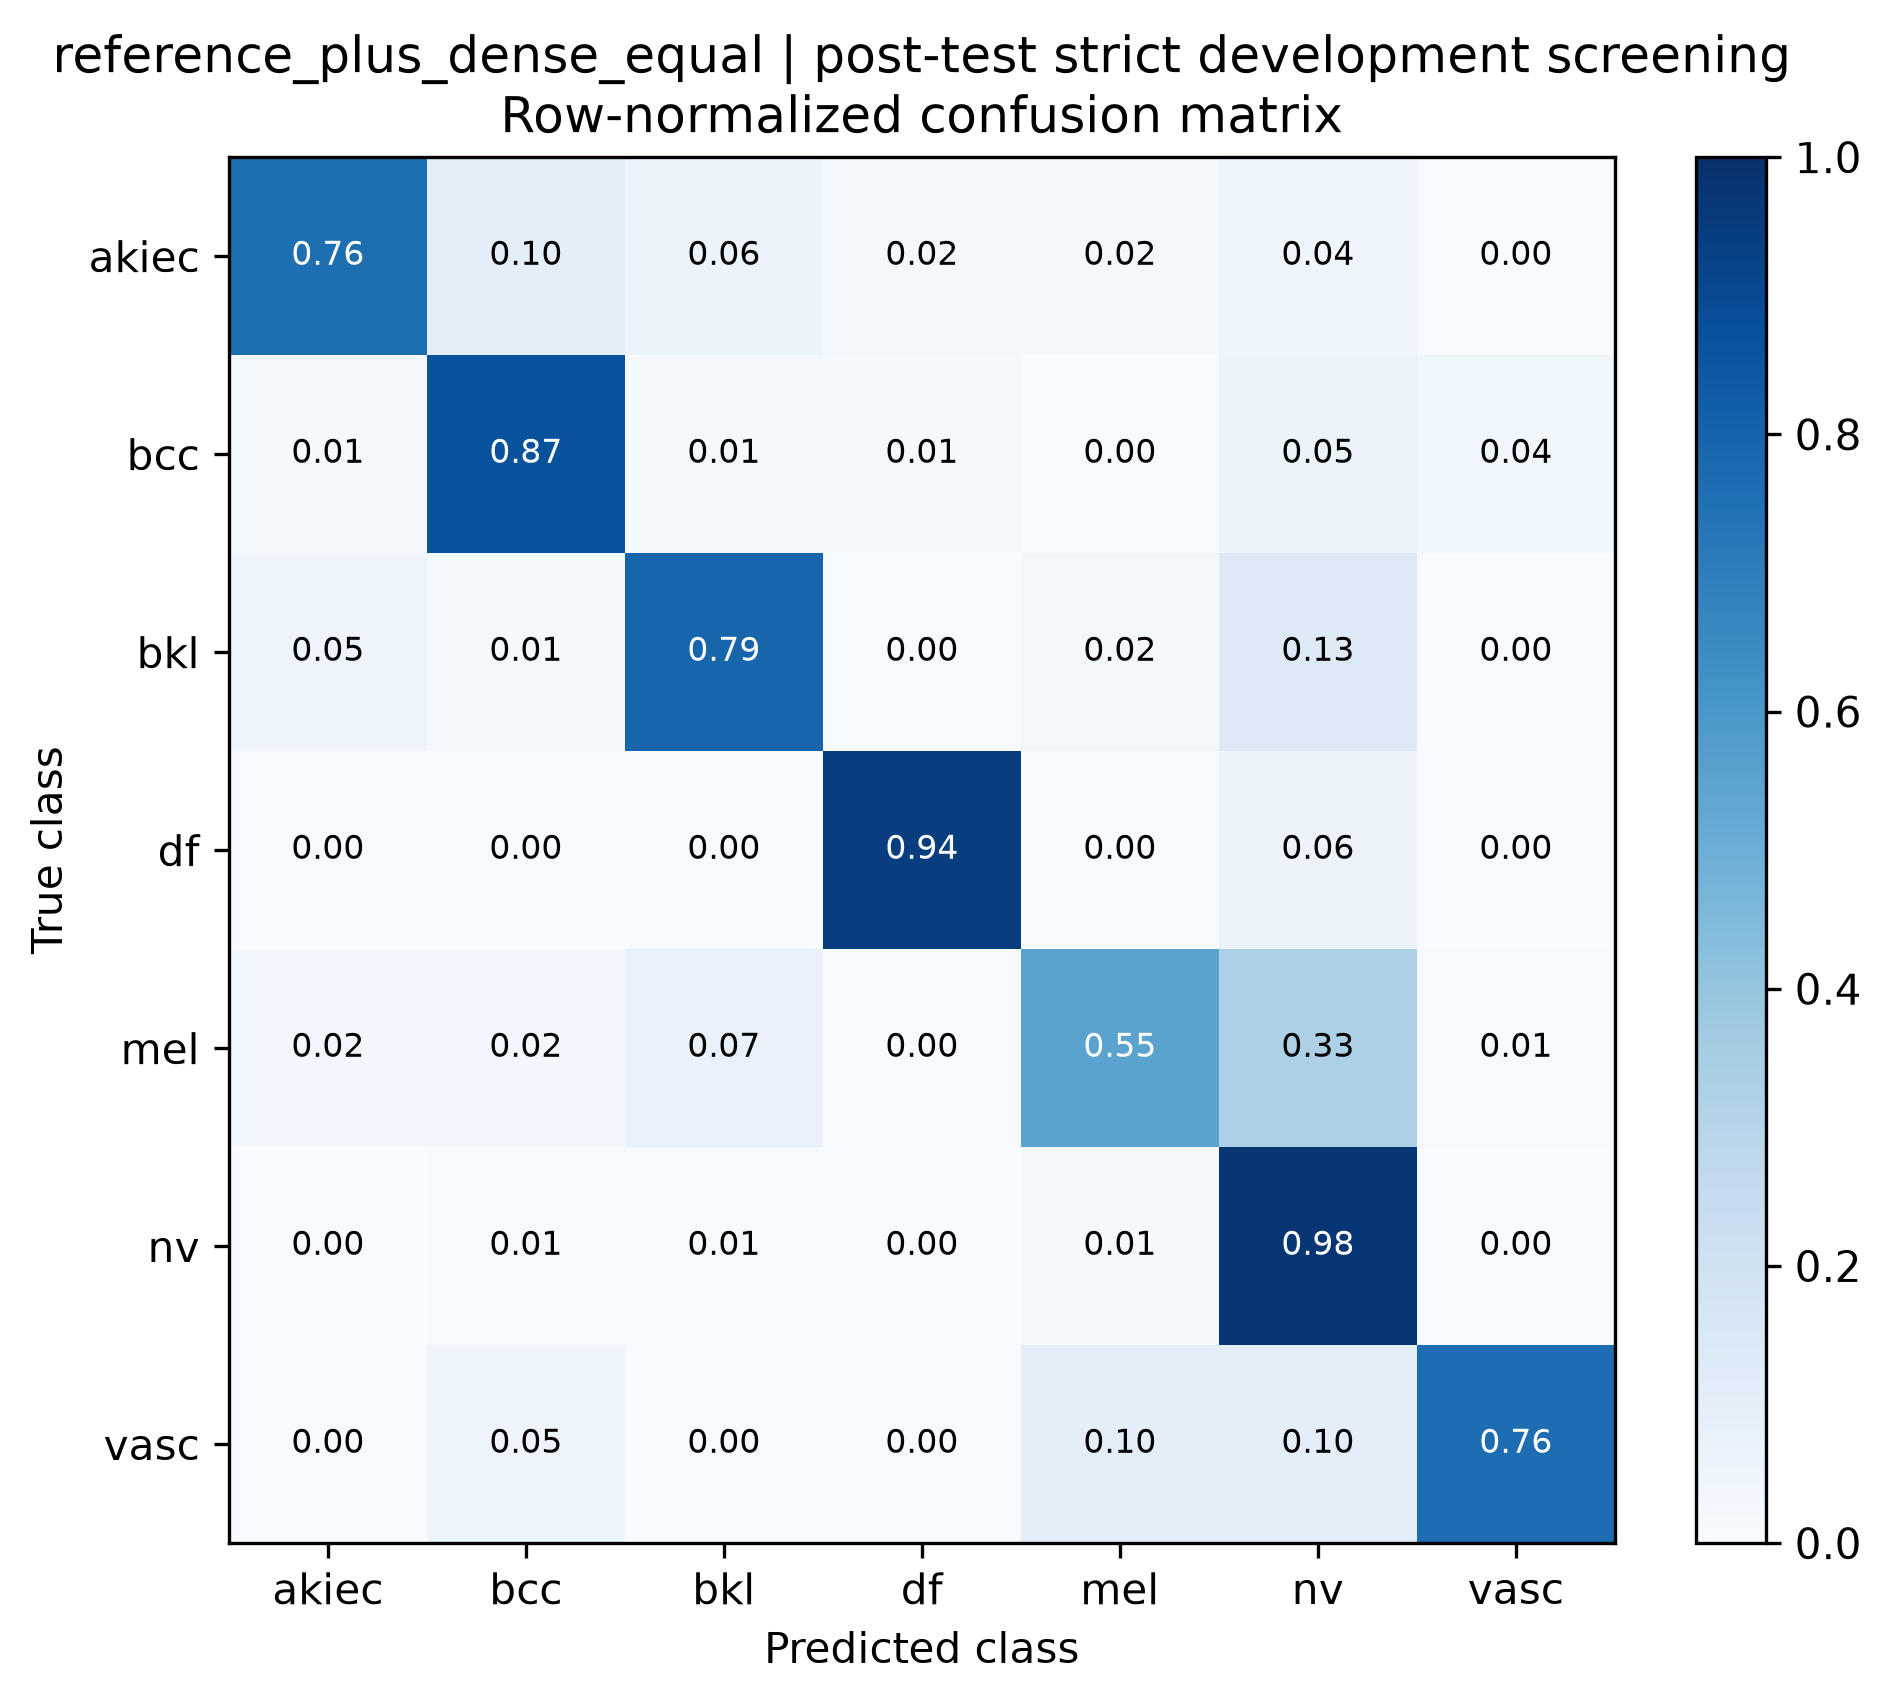

Data behind this chart, as committed beside it:
true_class, akiec, bcc, bkl, df, mel, nv, vasc
akiec, 0.76, 0.1, 0.06, 0.02, 0.02, 0.04, 0.0
bcc, 0.01299, 0.8701, 0.01299, 0.01299, 0.0, 0.05195, 0.03896
bkl, 0.04848, 0.01212, 0.7939, 0.0, 0.01818, 0.1273, 0.0
df, 0.0, 0.0, 0.0, 0.9444, 0.0, 0.05556, 0.0
mel, 0.0241, 0.0241, 0.07229, 0.0, 0.5482, 0.3253, 0.006024
nv, 0.0, 0.005964, 0.006958, 0.001988, 0.008946, 0.9761, 0.0
vasc, 0.0, 0.04762, 0.0, 0.0, 0.09524, 0.09524, 0.7619
